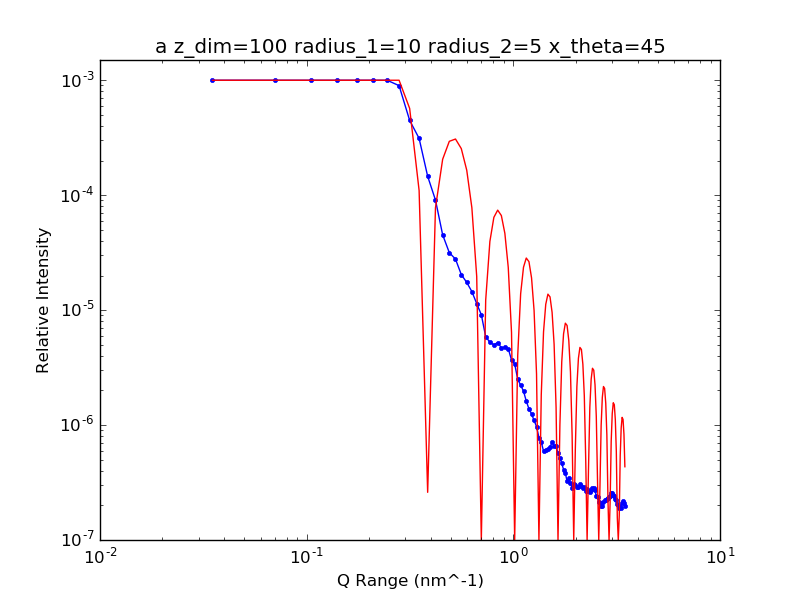

The file beside this chart, header and first rows:
3.500000000000000000e+07, 1.728954627548613329e-02
7.000000000000000000e+07, 1.308263323425908238e-02
1.050000000000000000e+08, 8.690386150002267149e-03
1.400000000000000000e+08, 4.991625566804980089e-03
1.750000000000000000e+08, 3.631618637309587568e-03
2.100000000000000000e+08, 2.040966089593558661e-03
2.450000000000000000e+08, 1.496853581699243924e-03
2.800000000000000000e+08, 8.974170121497135983e-04
3.150000000000000000e+08, 4.474714856678411339e-04
3.500000000000000000e+08, 3.119612154377304574e-04
3.850000000000000000e+08, 1.459468416031293244e-04
4.200000000000000000e+08, 9.069335800806668086e-05
4.550000000000000000e+08, 4.519047174694557019e-05
4.900000000000000000e+08, 3.162502666584320190e-05
5.250000000000000000e+08, 2.777899077981505410e-05
5.600000000000000000e+08, 2.038186088281072723e-05
5.950000000000000000e+08, 1.741050955594325127e-05
6.300000000000000000e+08, 1.450491975782291476e-05
6.650000000000000000e+08, 1.139202422173114108e-05
7.000000000000000000e+08, 9.124108403964777844e-06
7.350000000000000000e+08, 5.857280897233301111e-06
7.700000000000000000e+08, 5.266443012465353815e-06
8.050000000000000000e+08, 4.990530552160260948e-06
8.400000000000000000e+08, 5.222666542542667708e-06
8.750000000000000000e+08, 4.704328711420673482e-06
9.100000000000000000e+08, 4.749074647592968826e-06
9.450000000000000000e+08, 4.621347534952742627e-06
9.800000000000000000e+08, 3.677197524497265135e-06
1.015000000000000000e+09, 3.401749356031251146e-06
1.050000000000000000e+09, 2.507139621316351709e-06
1.085000000000000000e+09, 2.218323324320287630e-06
1.120000000000000000e+09, 1.976650465077046382e-06
1.155000000000000000e+09, 1.616505888327869593e-06
1.190000000000000000e+09, 1.384572172093428059e-06
1.225000000000000000e+09, 1.251650431071546851e-06
1.260000000000000000e+09, 1.096176758026175599e-06
1.295000000000000000e+09, 9.699280062794990318e-07
1.330000000000000000e+09, 7.782067020916005575e-07
1.365000000000000000e+09, 7.138563632391879725e-07
1.400000000000000000e+09, 5.920642284927488771e-07
1.435000000000000000e+09, 6.107588209386582536e-07
1.470000000000000000e+09, 6.143218900773573864e-07
1.505000000000000000e+09, 6.472313818248951452e-07
1.540000000000000000e+09, 7.063129394353389858e-07
1.575000000000000000e+09, 6.620463875685611238e-07
1.610000000000000000e+09, 6.570680841392150313e-07
1.645000000000000000e+09, 5.670138318627120764e-07
1.680000000000000000e+09, 5.197691921302993252e-07
1.715000000000000000e+09, 4.640727813853121400e-07
1.750000000000000000e+09, 4.099595140601333407e-07
1.785000000000000000e+09, 3.824939895156035102e-07
1.820000000000000000e+09, 3.244307491712385807e-07
1.855000000000000000e+09, 3.469484920501635168e-07
1.890000000000000000e+09, 3.144045293087124080e-07
1.925000000000000000e+09, 2.819649668165623991e-07
1.960000000000000000e+09, 3.077895260319393424e-07
1.995000000000000000e+09, 3.039103450387798223e-07
2.030000000000000000e+09, 2.900880832355723629e-07
2.065000000000000000e+09, 2.888676353630560186e-07
2.100000000000000000e+09, 3.067358457851443474e-07
2.135000000000000000e+09, 2.977499529290665668e-07
... 38 more rows
